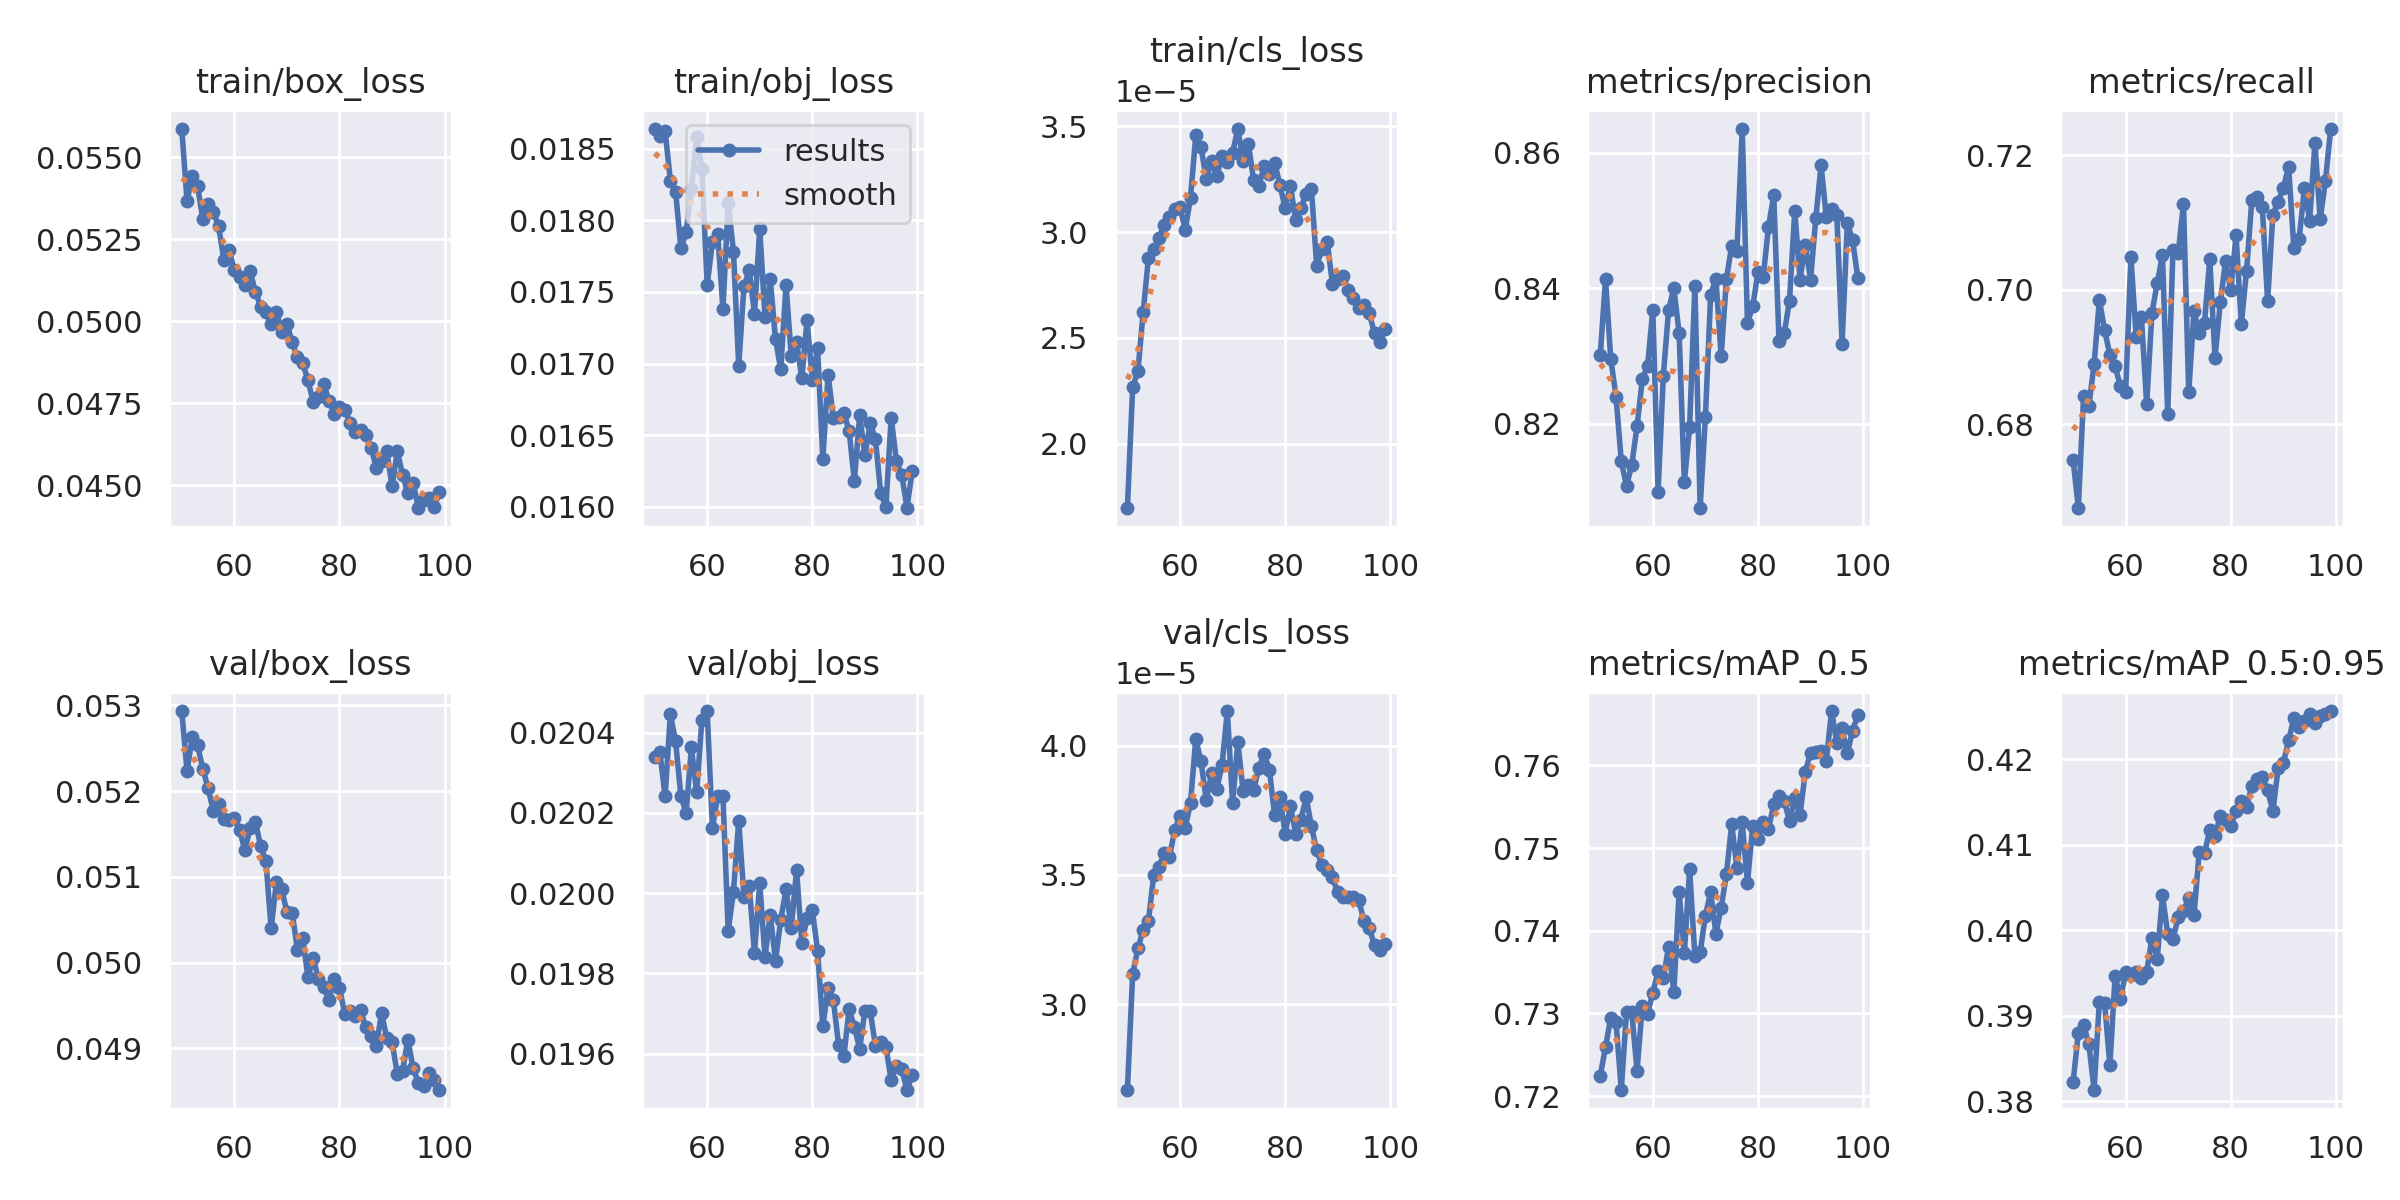

Source data for this figure (header and first rows):
epoch, train/box_loss, train/obj_loss, train/cls_loss, metrics/precision, metrics/recall, metrics/mAP_0.5, metrics/mAP_0.5:0.95, val/box_loss, val/obj_loss, val/cls_loss, x/lr0, x/lr1, x/lr2
50, 0.05586, 0.01864, 1.6985e-05, 0.8301, 0.6747, 0.7225, 0.3822, 0.05293, 0.02034, 2.6691e-05, 0.005149, 0.005149, 0.005149
51, 0.05367, 0.01859, 2.2682e-05, 0.8414, 0.6676, 0.7259, 0.388, 0.05223, 0.02035, 3.1172e-05, 0.00505, 0.00505, 0.00505
52, 0.05441, 0.01862, 2.3434e-05, 0.8296, 0.6842, 0.7295, 0.3889, 0.05263, 0.02024, 3.2164e-05, 0.004951, 0.004951, 0.004951
53, 0.05412, 0.01828, 2.6229e-05, 0.824, 0.6827, 0.729, 0.3867, 0.05254, 0.02045, 3.2888e-05, 0.004852, 0.004852, 0.004852
54, 0.05311, 0.0182, 2.8788e-05, 0.8145, 0.6889, 0.7208, 0.3814, 0.05226, 0.02038, 3.322e-05, 0.004753, 0.004753, 0.004753
55, 0.05358, 0.01781, 2.9184e-05, 0.8108, 0.6985, 0.7301, 0.3917, 0.05204, 0.02024, 3.4988e-05, 0.004654, 0.004654, 0.004654
56, 0.05333, 0.01792, 2.9733e-05, 0.814, 0.694, 0.7301, 0.3915, 0.05177, 0.0202, 3.5316e-05, 0.004555, 0.004555, 0.004555
57, 0.0529, 0.01822, 3.035e-05, 0.8196, 0.6903, 0.7231, 0.3842, 0.05185, 0.02036, 3.5848e-05, 0.004456, 0.004456, 0.004456
58, 0.05187, 0.01858, 3.0707e-05, 0.8266, 0.6886, 0.7309, 0.3947, 0.05167, 0.02025, 3.5691e-05, 0.004357, 0.004357, 0.004357
59, 0.05217, 0.01836, 3.1068e-05, 0.8285, 0.6857, 0.73, 0.3919, 0.05167, 0.02043, 3.675e-05, 0.004258, 0.004258, 0.004258
60, 0.05155, 0.01755, 3.1191e-05, 0.8368, 0.6847, 0.7325, 0.3951, 0.05168, 0.02045, 3.7278e-05, 0.004159, 0.004159, 0.004159
61, 0.05135, 0.01785, 3.0099e-05, 0.81, 0.7048, 0.7351, 0.3948, 0.05155, 0.02016, 3.6822e-05, 0.00406, 0.00406, 0.00406
62, 0.05109, 0.01791, 3.1628e-05, 0.8271, 0.693, 0.7342, 0.3951, 0.05131, 0.02024, 3.7794e-05, 0.003961, 0.003961, 0.003961
63, 0.05151, 0.01738, 3.4564e-05, 0.8368, 0.6959, 0.7381, 0.3944, 0.05157, 0.02024, 4.0256e-05, 0.003862, 0.003862, 0.003862
64, 0.0509, 0.01812, 3.4011e-05, 0.84, 0.6829, 0.7326, 0.3951, 0.05164, 0.01991, 3.9394e-05, 0.003763, 0.003763, 0.003763
65, 0.05044, 0.01778, 3.2501e-05, 0.8335, 0.6966, 0.7447, 0.3991, 0.05136, 0.02, 3.7895e-05, 0.003664, 0.003664, 0.003664
66, 0.05027, 0.01698, 3.334e-05, 0.8114, 0.7009, 0.7373, 0.3966, 0.05119, 0.02018, 3.893e-05, 0.003565, 0.003565, 0.003565
67, 0.0499, 0.01754, 3.2662e-05, 0.8195, 0.7052, 0.7475, 0.4041, 0.0504, 0.01999, 3.8317e-05, 0.003466, 0.003466, 0.003466
68, 0.05029, 0.01765, 3.359e-05, 0.8404, 0.6815, 0.737, 0.3995, 0.05094, 0.02002, 3.9261e-05, 0.003367, 0.003367, 0.003367
69, 0.04967, 0.01734, 3.333e-05, 0.8076, 0.7059, 0.7374, 0.3989, 0.05085, 0.01985, 4.1346e-05, 0.003268, 0.003268, 0.003268
70, 0.04992, 0.01794, 3.3752e-05, 0.821, 0.7055, 0.7418, 0.4015, 0.05059, 0.02003, 3.7788e-05, 0.003169, 0.003169, 0.003169
71, 0.04935, 0.01732, 3.4871e-05, 0.8391, 0.7127, 0.7447, 0.4023, 0.05058, 0.01984, 4.014e-05, 0.00307, 0.00307, 0.00307
72, 0.04889, 0.01759, 3.3379e-05, 0.8414, 0.6847, 0.7397, 0.4037, 0.05015, 0.01995, 3.8252e-05, 0.002971, 0.002971, 0.002971
73, 0.04872, 0.01717, 3.4183e-05, 0.83, 0.6968, 0.7428, 0.4018, 0.05029, 0.01983, 3.8487e-05, 0.002872, 0.002872, 0.002872
74, 0.04819, 0.01696, 3.2463e-05, 0.8414, 0.6935, 0.7469, 0.4092, 0.04983, 0.01993, 3.8279e-05, 0.002773, 0.002773, 0.002773
75, 0.04754, 0.01755, 3.219e-05, 0.8463, 0.6951, 0.7529, 0.409, 0.05006, 0.02001, 3.9153e-05, 0.002674, 0.002674, 0.002674
76, 0.04768, 0.01705, 3.3118e-05, 0.8456, 0.7045, 0.7476, 0.4117, 0.04981, 0.01991, 3.9677e-05, 0.002575, 0.002575, 0.002575
77, 0.04809, 0.01715, 3.2756e-05, 0.8636, 0.6899, 0.7531, 0.411, 0.04971, 0.02006, 3.9075e-05, 0.002476, 0.002476, 0.002476
78, 0.04757, 0.0169, 3.3273e-05, 0.8349, 0.6981, 0.7458, 0.4134, 0.04956, 0.01988, 3.7309e-05, 0.002377, 0.002377, 0.002377
79, 0.04718, 0.0173, 3.2241e-05, 0.8374, 0.7042, 0.7527, 0.4129, 0.04981, 0.01994, 3.8003e-05, 0.002278, 0.002278, 0.002278
80, 0.04737, 0.01689, 3.113e-05, 0.8424, 0.6999, 0.7511, 0.4122, 0.04971, 0.01996, 3.6599e-05, 0.002179, 0.002179, 0.002179
81, 0.0473, 0.01711, 3.2194e-05, 0.8417, 0.7081, 0.7531, 0.4139, 0.0494, 0.01986, 3.7665e-05, 0.00208, 0.00208, 0.00208
82, 0.04689, 0.01633, 3.0563e-05, 0.8491, 0.6949, 0.7523, 0.4151, 0.04944, 0.01967, 3.6601e-05, 0.001981, 0.001981, 0.001981
83, 0.04661, 0.01692, 3.1145e-05, 0.8538, 0.7028, 0.7553, 0.4145, 0.04938, 0.01976, 3.7144e-05, 0.001882, 0.001882, 0.001882
84, 0.04667, 0.01662, 3.1804e-05, 0.8323, 0.7133, 0.7563, 0.4168, 0.04945, 0.01973, 3.8001e-05, 0.001783, 0.001783, 0.001783
85, 0.04653, 0.01663, 3.2037e-05, 0.8334, 0.7138, 0.7557, 0.4177, 0.04925, 0.01962, 3.6885e-05, 0.001684, 0.001684, 0.001684
86, 0.04614, 0.01666, 2.8397e-05, 0.8382, 0.7122, 0.7533, 0.4179, 0.04915, 0.01959, 3.595e-05, 0.001585, 0.001585, 0.001585
87, 0.04553, 0.01653, 2.9204e-05, 0.8515, 0.6983, 0.7561, 0.4164, 0.04903, 0.01971, 3.5385e-05, 0.001486, 0.001486, 0.001486
88, 0.04574, 0.01618, 2.9553e-05, 0.8413, 0.7111, 0.754, 0.4139, 0.04941, 0.01967, 3.5187e-05, 0.001387, 0.001387, 0.001387
89, 0.04603, 0.01664, 2.7548e-05, 0.8465, 0.7131, 0.7592, 0.4189, 0.04912, 0.01961, 3.4908e-05, 0.001288, 0.001288, 0.001288
90, 0.04496, 0.01636, 2.7784e-05, 0.8413, 0.7151, 0.7616, 0.4196, 0.04907, 0.01971, 3.4321e-05, 0.001189, 0.001189, 0.001189
91, 0.04603, 0.01658, 2.7915e-05, 0.8503, 0.7183, 0.7617, 0.4222, 0.0487, 0.01971, 3.4163e-05, 0.00109, 0.00109, 0.00109
92, 0.04531, 0.01647, 2.7269e-05, 0.8582, 0.7062, 0.7618, 0.4248, 0.04874, 0.01962, 3.4153e-05, 0.000991, 0.000991, 0.000991
93, 0.04475, 0.0161, 2.6884e-05, 0.8505, 0.7076, 0.7606, 0.4238, 0.0491, 0.01963, 3.4145e-05, 0.000892, 0.000892, 0.000892
94, 0.04507, 0.016, 2.6409e-05, 0.8517, 0.7151, 0.7666, 0.4245, 0.04877, 0.01962, 3.4019e-05, 0.000793, 0.000793, 0.000793
95, 0.04431, 0.01662, 2.6579e-05, 0.8508, 0.7103, 0.7627, 0.4253, 0.0486, 0.01953, 3.3212e-05, 0.000694, 0.000694, 0.000694
96, 0.04455, 0.01632, 2.6156e-05, 0.8318, 0.7218, 0.7645, 0.4242, 0.04856, 0.01957, 3.2945e-05, 0.000595, 0.000595, 0.000595
97, 0.0446, 0.01622, 2.5221e-05, 0.8497, 0.7105, 0.7615, 0.4251, 0.04872, 0.01956, 3.2277e-05, 0.000496, 0.000496, 0.000496
98, 0.04432, 0.01599, 2.4787e-05, 0.8471, 0.7162, 0.7642, 0.4253, 0.04863, 0.01951, 3.2111e-05, 0.000397, 0.000397, 0.000397
99, 0.04478, 0.01625, 2.541e-05, 0.8415, 0.7239, 0.7661, 0.4256, 0.04852, 0.01955, 3.2338e-05, 0.000298, 0.000298, 0.000298
